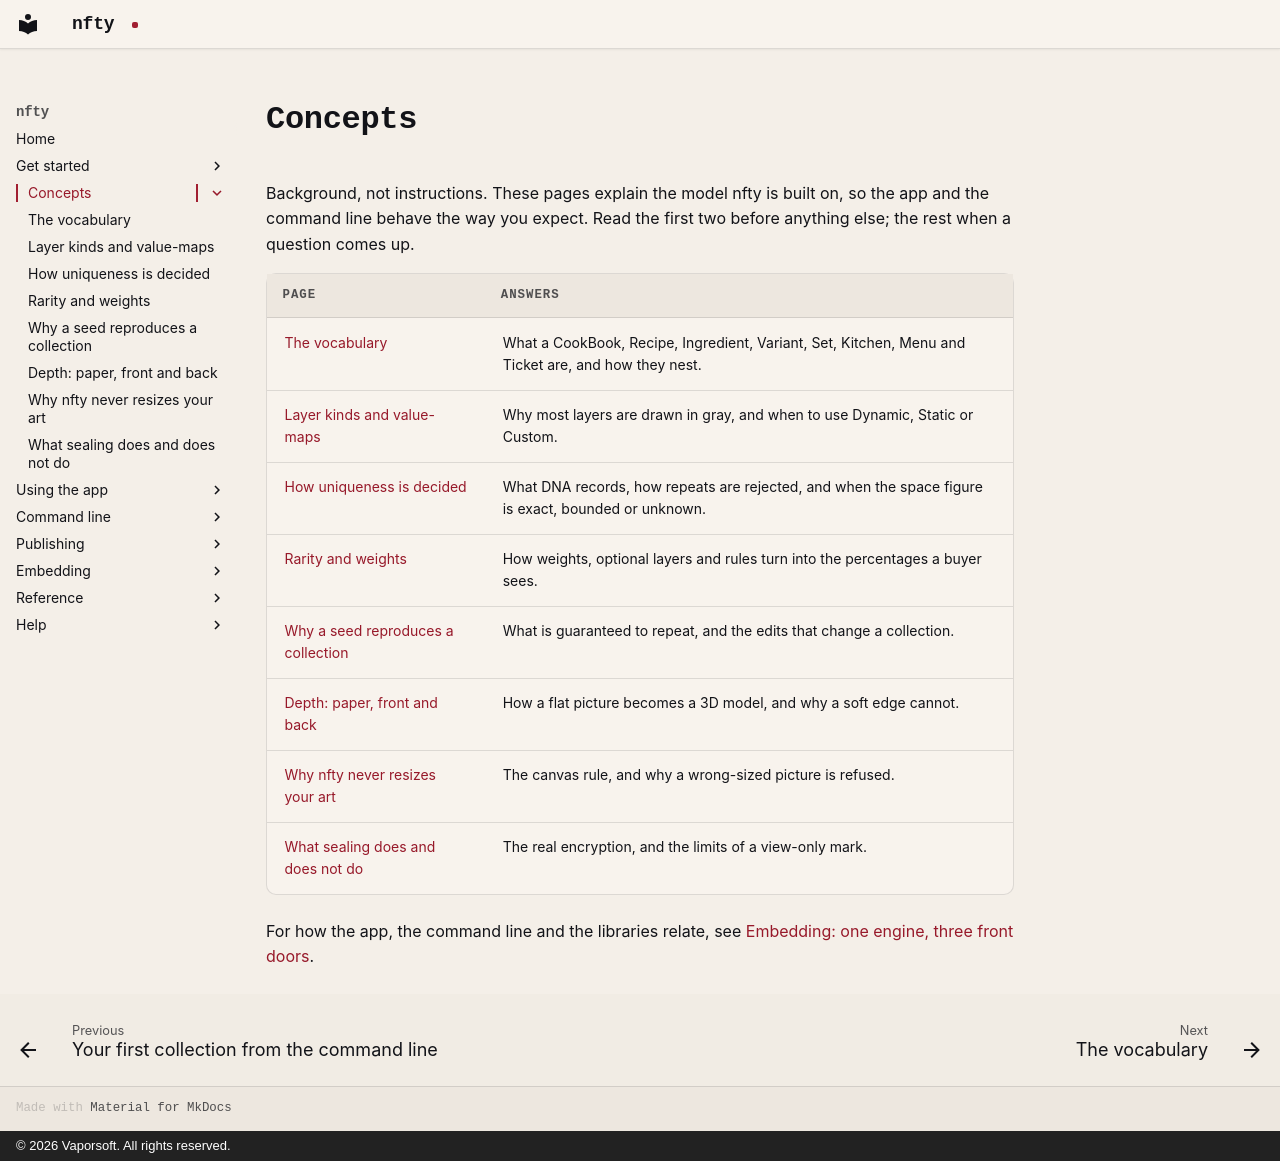

repository: corderro-artz/nfty · page: concepts/index.html · generator: mkdocs · copyright: © 2026 Vaporsoft. All rights reserved.

# Concepts

Background, not instructions. These pages explain the model nfty is built on, so the app and the
command line behave the way you expect. Read the first two before anything else; the rest when a
question comes up.

| Page | Answers |
|---|---|
| [The vocabulary](vocabulary.md) | What a CookBook, Recipe, Ingredient, Variant, Set, Kitchen, Menu and Ticket are, and how they nest. |
| [Layer kinds and value-maps](layer-kinds.md) | Why most layers are drawn in gray, and when to use Dynamic, Static or Custom. |
| [How uniqueness is decided](uniqueness.md) | What DNA records, how repeats are rejected, and when the space figure is exact, bounded or unknown. |
| [Rarity and weights](rarity.md) | How weights, optional layers and rules turn into the percentages a buyer sees. |
| [Why a seed reproduces a collection](seeds.md) | What is guaranteed to repeat, and the edits that change a collection. |
| [Depth: paper, front and back](depth.md) | How a flat picture becomes a 3D model, and why a soft edge cannot. |
| [Why nfty never resizes your art](no-resizing.md) | The canvas rule, and why a wrong-sized picture is refused. |
| [What sealing does and does not do](sealing.md) | The real encryption, and the limits of a view-only mark. |

For how the app, the command line and the libraries relate, see
[Embedding: one engine, three front doors](../embedding/index.md).
